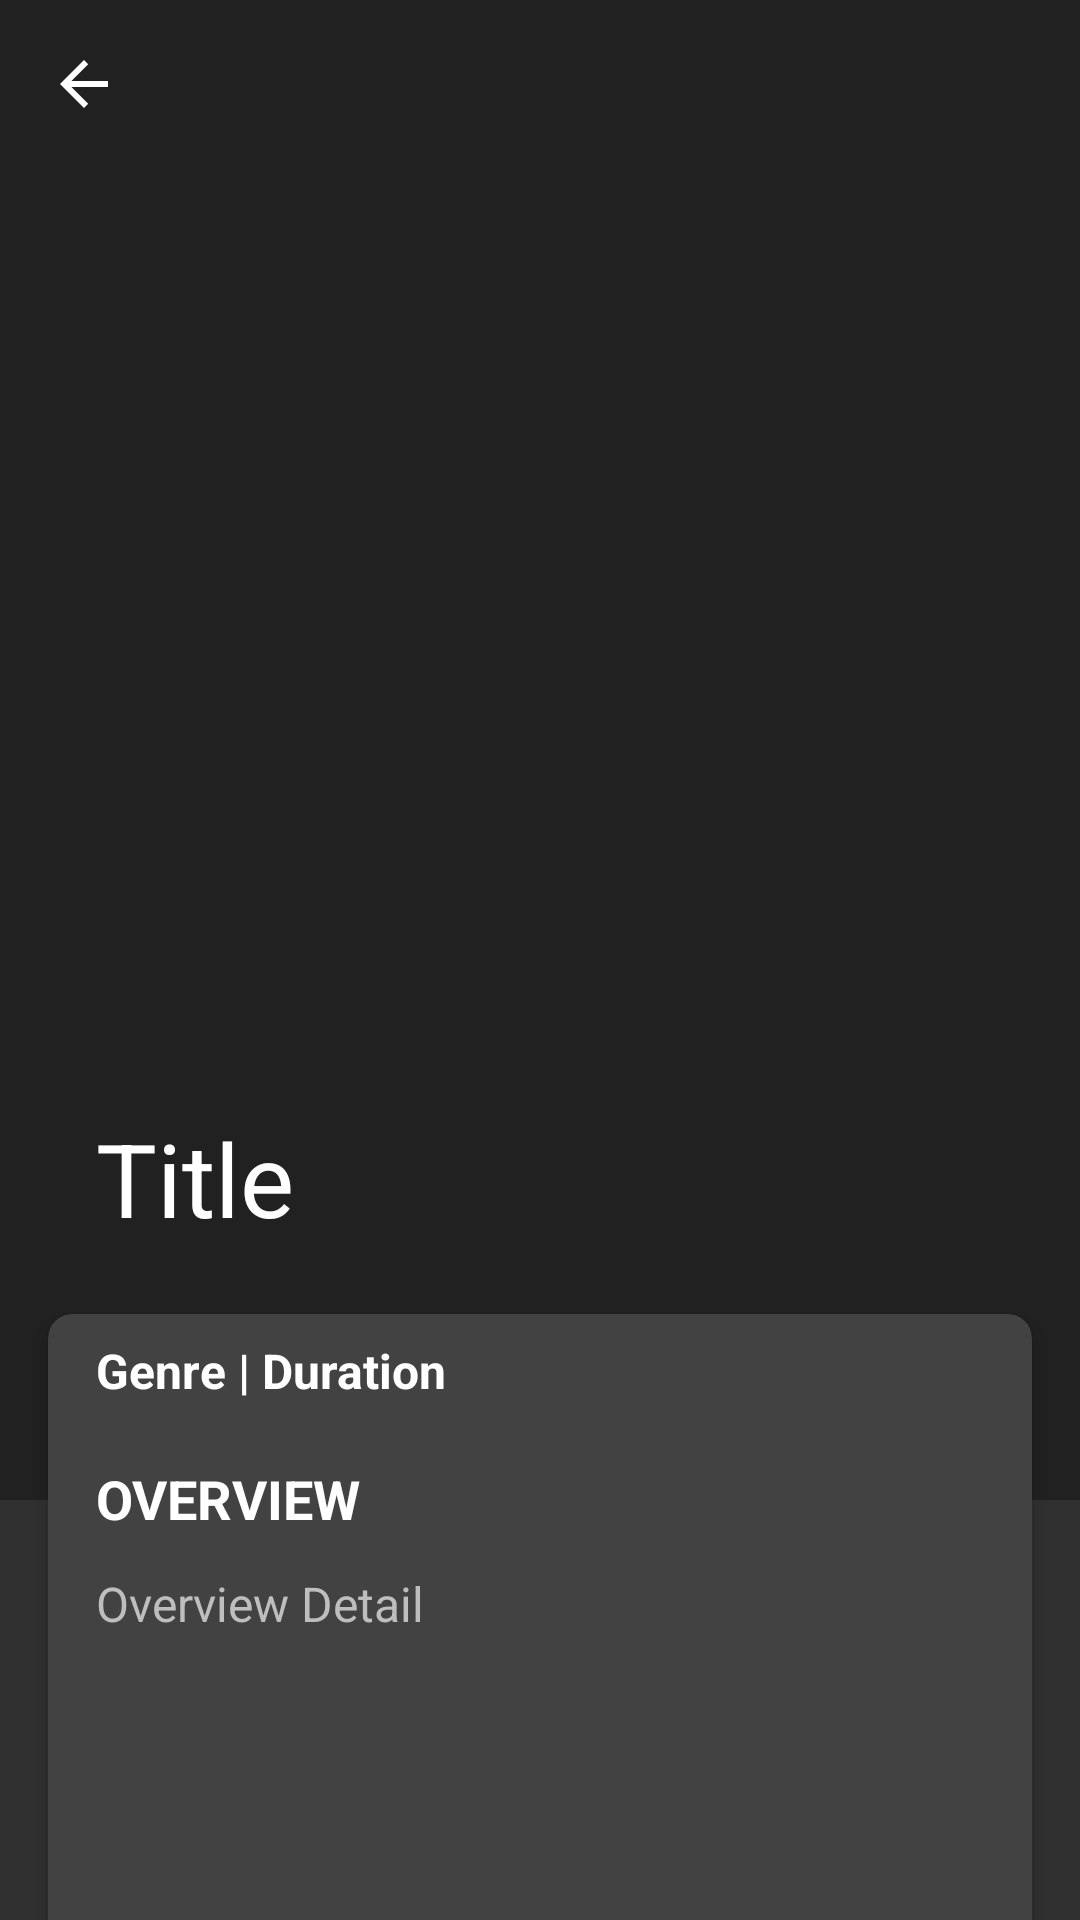

Layout XML and referenced resources for this Android screen:
<!-- AndroidManifest.xml: activity theme Theme.AppCompat -->
<!-- res/layout/activity_detail.xml -->
<?xml version="1.0" encoding="utf-8"?>
<androidx.coordinatorlayout.widget.CoordinatorLayout
    xmlns:android="http://schemas.android.com/apk/res/android"
    xmlns:tools="http://schemas.android.com/tools"
    xmlns:app="http://schemas.android.com/apk/res-auto"
    android:id="@+id/coordinator_layout"
    android:layout_width="match_parent"
    android:layout_height="match_parent"
    tools:ignore="RtlHardcoded">

    <ProgressBar
        android:id="@+id/progressBar"
        style="?android:attr/progressBarStyle"
        android:layout_width="wrap_content"
        android:layout_height="wrap_content"
        android:layout_gravity="center"
        android:elevation="3dp" />

    <com.google.android.material.appbar.AppBarLayout
        android:id="@+id/appbar"
        android:layout_width="match_parent"
        android:layout_height="wrap_content"
        android:theme="@style/ThemeOverlay.AppCompat.Dark.ActionBar">

        <com.google.android.material.appbar.CollapsingToolbarLayout
            android:id="@+id/collapsing"
            android:layout_width="match_parent"
            android:layout_height="500dp"
            android:textSize="34sp"
            app:title="Title"
            app:expandedTitleMarginBottom="94dp"
            app:layout_scrollFlags="scroll|exitUntilCollapsed"
            app:contentScrim="?colorPrimary">

            <ImageView
                android:id="@+id/iv_detail"
                android:layout_width="fill_parent"
                android:layout_height="match_parent"
                android:src="@drawable/blue_short_8e7b30f73a4020692ccca9c88bafe5dcb6f8a62a4c6bc55cd9ba82bb2cd95f6c"
                android:scaleType="centerCrop"
                tools:ignore="ContentDescription" />

            <ImageView
                android:layout_width="fill_parent"
                android:layout_height="match_parent"
                android:src="@drawable/image_front_shadow"
                tools:ignore="ContentDescription" />

            <androidx.appcompat.widget.Toolbar
                android:id="@+id/toolbar"
                android:layout_width="match_parent"
                android:layout_height="?attr/actionBarSize"
                android:background="@null"
                app:layout_collapseMode="pin"
                app:navigationIcon="@drawable/abc_ic_ab_back_material"
                />
        </com.google.android.material.appbar.CollapsingToolbarLayout>
    </com.google.android.material.appbar.AppBarLayout>

    <androidx.core.widget.NestedScrollView
        android:id="@+id/nestedScrollView"
        android:layout_width="match_parent"
        android:layout_height="match_parent"
        android:scrollbars="none"
        app:behavior_overlapTop="78dp"
        app:layout_behavior="@string/appbar_scrolling_view_behavior">

        <LinearLayout
            android:layout_width="match_parent"
            android:layout_height="wrap_content"
            android:orientation="vertical">

            <androidx.cardview.widget.CardView
                android:id="@+id/card_detail"
                android:layout_width="match_parent"
                android:layout_height="wrap_content"
                android:layout_margin="16dp"
                app:cardBackgroundColor="@color/cardview_dark_background"
                app:cardCornerRadius="8dp"
                app:cardElevation="4dp"
                app:contentPaddingBottom="16dp"
                app:contentPaddingLeft="16dp"
                app:contentPaddingRight="16dp">

                <androidx.constraintlayout.widget.ConstraintLayout
                    android:layout_width="match_parent"
                    android:layout_height="wrap_content">

                    <ImageView
                        android:id="@+id/iv_backdrop"
                        android:layout_width="wrap_content"
                        android:layout_height="200dp"
                        android:layout_marginTop="24dp"
                        android:scaleType="fitCenter"
                        app:layout_constraintBottom_toBottomOf="parent"
                        app:layout_constraintEnd_toEndOf="parent"
                        app:layout_constraintStart_toStartOf="parent"
                        app:layout_constraintTop_toBottomOf="@+id/tv_detail_overview"
                        tools:srcCompat="@tools:sample/backgrounds/scenic"
                        android:contentDescription="@string/image_backdrop" />

                    <TextView
                        android:id="@+id/tv_detail_genre_duration"
                        android:layout_width="match_parent"
                        android:layout_height="wrap_content"
                        android:layout_marginTop="8dp"
                        android:text="@string/genre_duration"
                        android:textColor="@android:color/primary_text_dark"
                        android:textSize="16sp"
                        android:textStyle="bold"
                        app:layout_constraintEnd_toEndOf="parent"
                        app:layout_constraintStart_toStartOf="parent"
                        app:layout_constraintTop_toTopOf="parent" />

                    <TextView
                        android:id="@+id/tv_detail_overview_title"
                        android:layout_width="match_parent"
                        android:layout_height="wrap_content"
                        android:layout_marginTop="16dp"
                        android:gravity="center_vertical"
                        android:minHeight="32dp"
                        android:text="@string/overview"
                        android:textAllCaps="true"
                        android:textColor="@android:color/primary_text_dark"
                        android:textSize="18sp"
                        android:textStyle="bold"
                        app:layout_constraintEnd_toEndOf="parent"
                        app:layout_constraintStart_toStartOf="parent"
                        app:layout_constraintTop_toBottomOf="@+id/tv_detail_genre_duration" />

                    <TextView
                        android:id="@+id/tv_detail_overview"
                        android:layout_width="match_parent"
                        android:layout_height="wrap_content"
                        android:layout_marginTop="8dp"
                        android:lineSpacingExtra="4dp"
                        android:text="@string/overview_detail"
                        android:textColor="@android:color/secondary_text_dark"
                        android:textSize="16sp"
                        app:layout_constraintTop_toBottomOf="@+id/tv_detail_overview_title" />
                </androidx.constraintlayout.widget.ConstraintLayout>
            </androidx.cardview.widget.CardView>
        </LinearLayout>
    </androidx.core.widget.NestedScrollView>

</androidx.coordinatorlayout.widget.CoordinatorLayout>
<!-- resources referenced by this layout -->
<resources>
  <string name="genre_duration">Genre | Duration</string>
  <string name="image_backdrop">Image Backdrop</string>
  <string name="overview">Overview</string>
  <string name="overview_detail">Overview Detail</string>
</resources>
